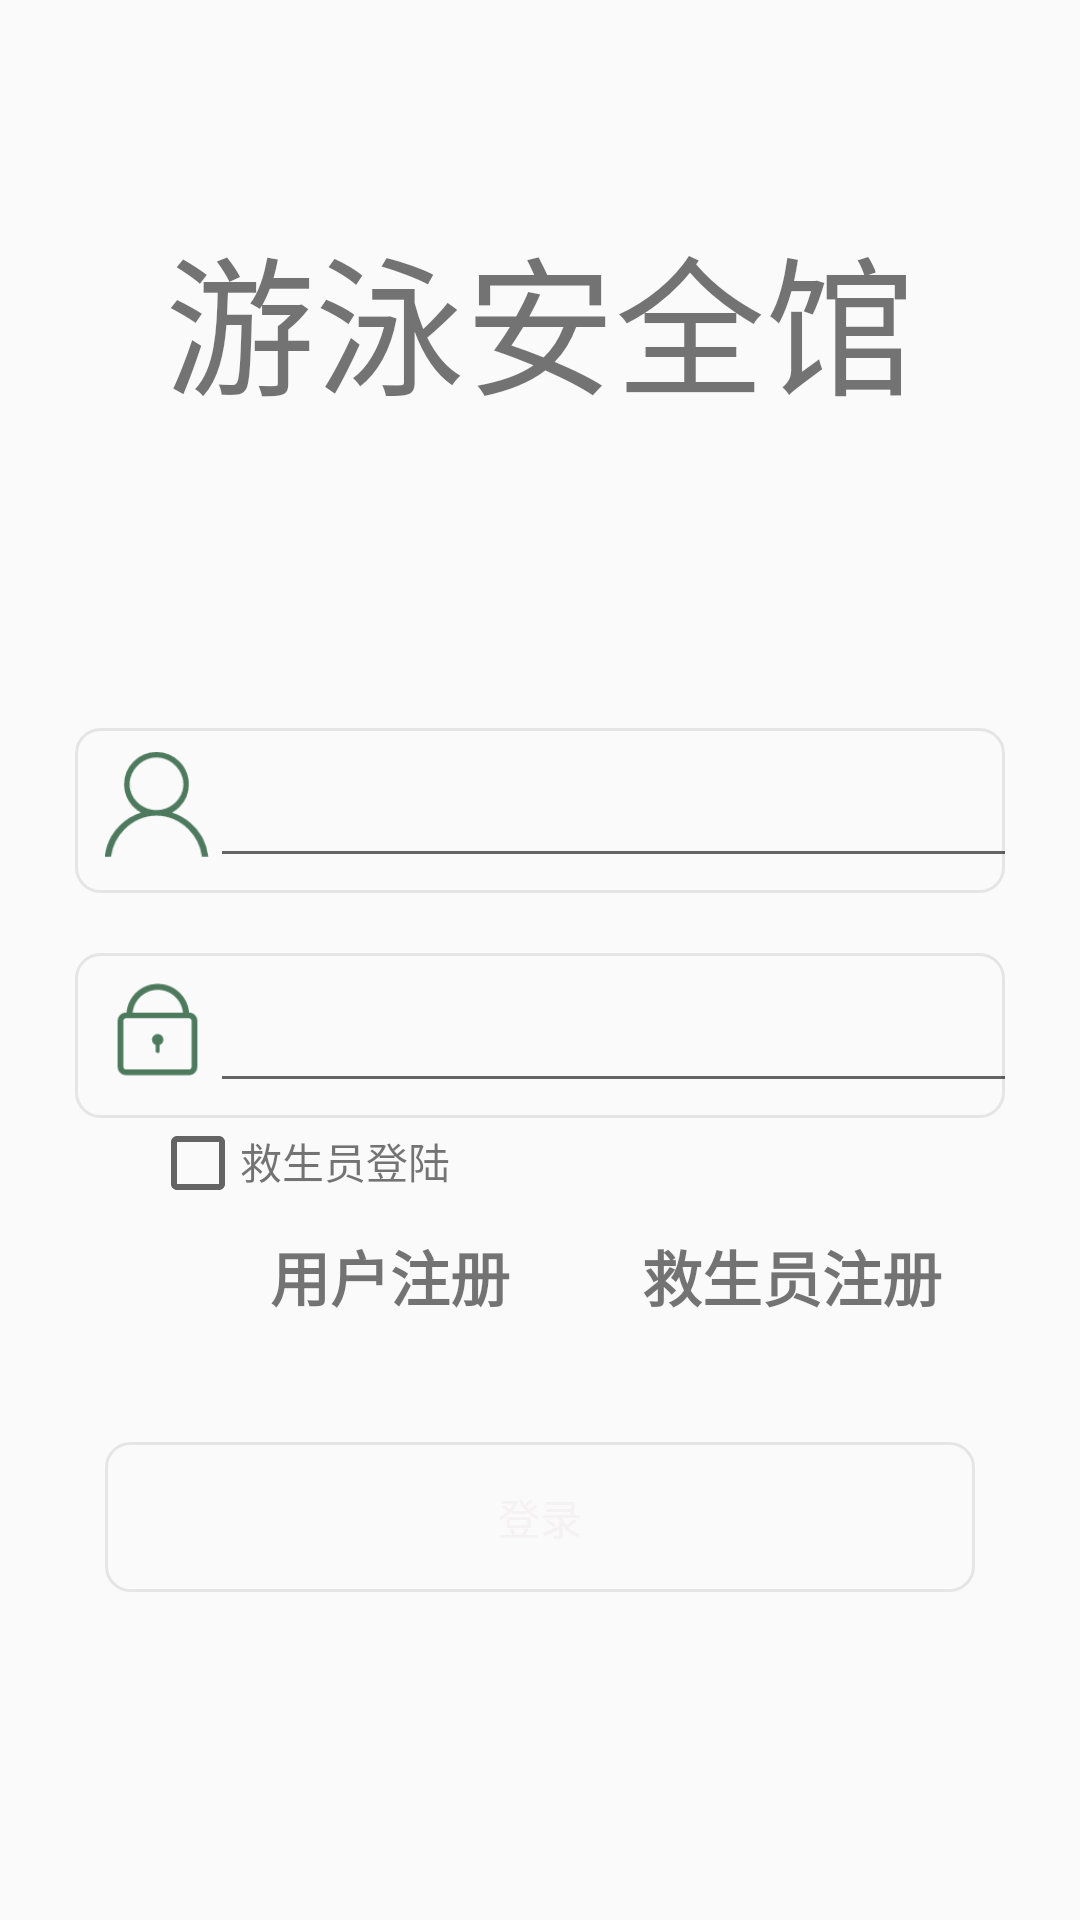

Android layout source for this screen:
<!-- AndroidManifest.xml: application theme AppTheme -->
<!-- res/layout/activity_log_in.xml -->
<?xml version="1.0" encoding="utf-8"?>
<LinearLayout
    xmlns:android="http://schemas.android.com/apk/res/android"
    xmlns:app="http://schemas.android.com/apk/res-auto"
    xmlns:tools="http://schemas.android.com/tools"
    android:layout_width="match_parent"
    android:layout_height="match_parent"
    android:orientation="vertical"
    android:background="@drawable/icon_login_bg"
    >
    <TextView
        android:layout_marginTop="70dp"
        android:layout_gravity="center"
        android:textSize="50dp"
        android:layout_width="wrap_content"
        android:layout_height="wrap_content"
        android:text="游泳安全馆"/>
    <LinearLayout
        android:layout_width="310dp"
        android:layout_height="55dp"
        android:orientation="horizontal"
        android:layout_marginTop="100dp"
        android:layout_gravity="center"
        android:background="@drawable/login_btn"
        >

        <ImageView
            android:layout_width="35dp"
            android:layout_height="35dp"
            android:background="@mipmap/icon_login_mine"
            android:layout_marginTop="8dp"
            android:layout_marginLeft="10dp"
            />
        <EditText
            android:id="@+id/login_account"
            android:layout_width="300dp"
            android:layout_height="50dp"
            />
    </LinearLayout>

    <LinearLayout
        android:layout_width="310dp"
        android:layout_height="55dp"
        android:orientation="horizontal"
        android:layout_marginTop="20dp"
        android:layout_gravity="center"
        android:background="@drawable/login_btn"
        >
        <ImageView
            android:layout_width="35dp"
            android:layout_height="35dp"
            android:background="@mipmap/icon_login_psw"
            android:layout_marginTop="8dp"
            android:layout_marginLeft="10dp"
            />
        <EditText
            android:id="@+id/login_password"
            android:layout_width="300dp"
            android:layout_height="50dp"

            />
    </LinearLayout>
    <LinearLayout
        android:layout_width="match_parent"
        android:layout_height="wrap_content">

        <CheckBox
            android:id="@+id/jiushengyuan"
            android:layout_width="30dp"
            android:layout_height="30dp"
            android:layout_marginLeft="50dp"
            android:shadowColor="@color/colorPrimaryDark"
            />
        <TextView
            android:layout_width="wrap_content"
            android:layout_height="wrap_content"
            android:text="救生员登陆"/>
    </LinearLayout>

    <LinearLayout
        android:layout_width="wrap_content"
        android:layout_height="wrap_content"
        android:layout_gravity="center">
        <TextView
            android:id="@+id/goto_regist"
            android:layout_width="wrap_content"
            android:layout_height="50dp"
            android:layout_marginLeft="44dp"
            android:layout_marginTop="8dp"
            android:textSize="20dp"
            android:text="用户注册"
            android:textStyle="bold"
            />
        <TextView
            android:id="@+id/goto_regist1"
            android:layout_width="wrap_content"
            android:layout_height="50dp"
            android:layout_marginLeft="44dp"
            android:layout_marginTop="8dp"
            android:textSize="20dp"
            android:text="救生员注册"
            android:textStyle="bold"
            />
    </LinearLayout>

    <Button
        android:id="@+id/login_btn"
        android:layout_width="290dp"
        android:layout_height="50dp"
        android:layout_gravity="center"
        android:layout_marginTop="20dp"
        android:background="@drawable/login_btn"
        android:text="登录"
        android:textColor="@color/colorGrayalpha" />
</LinearLayout>
<!-- resources referenced by this layout -->
<resources>
  <color name="colorGrayalpha">#f4f2f2</color>
  <color name="colorPrimaryDark">#80ab0a</color>
  <!-- drawable login_btn (drawable) -->
  <?xml version="1.0" encoding="utf-8"?>
  <shape
      android:shape="rectangle"
      xmlns:android="http://schemas.android.com/apk/res/android">
      <solid android:color="@color/transparent"/>
      <stroke android:color="@color/gray"
          android:width="1dp"/>
      <corners android:radius="8dp"/>
  
  </shape>
  <!-- mipmap icon_login_mine: png bitmap (mipmap-mdpi, 2648 bytes) -->
  <!-- mipmap icon_login_psw: png bitmap (mipmap-mdpi, 1823 bytes) -->
  <style name="AppTheme" parent="Theme.AppCompat.Light.NoActionBar">
          
          <item name="colorPrimary">@color/colorPrimary</item>
          <item name="colorPrimaryDark">@color/colorPrimaryDark</item>
          <item name="colorAccent">@color/colorAccent</item>
      </style>
  <color name="transparent">#00000000</color>
  <color name="gray">#e5e5e5</color>
  <color name="colorPrimary">#008577</color>
  <color name="colorAccent">#D81B60</color>
</resources>
